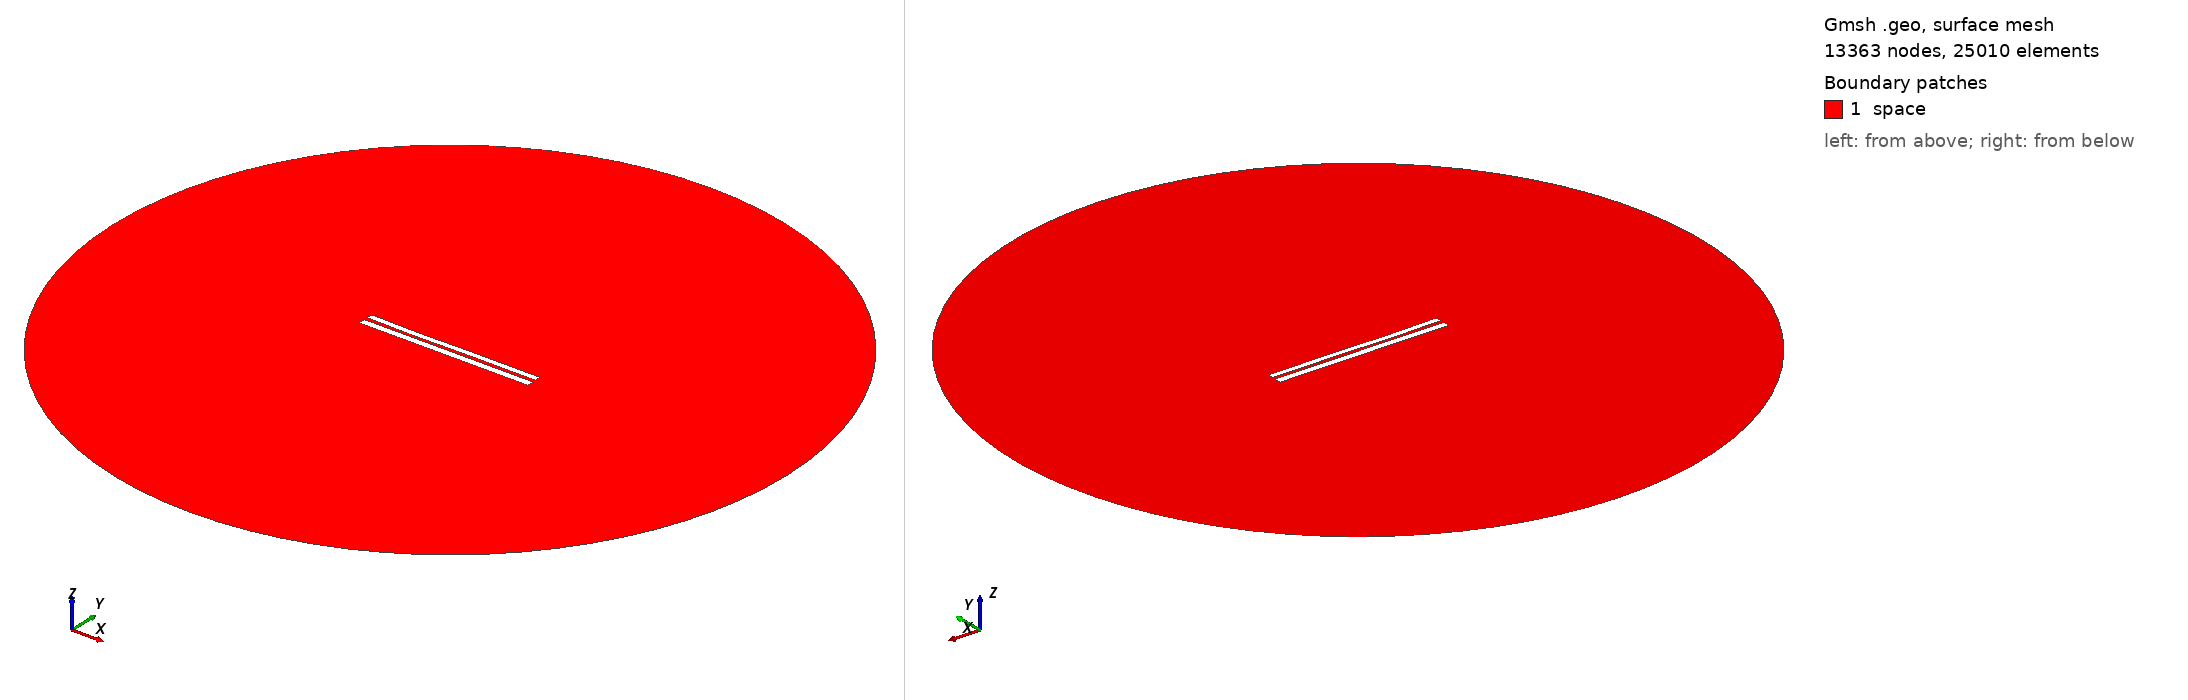

Gmsh geometry script, surface-meshed: 13363 nodes, 25010 surface elements. Boundary patches (legend numbers): 1 space. Left view from above one corner, right view from below the opposite corner. Legend entries are the model's physical surfaces. The drawing asked Gmsh for element sizes between 1% and 20% of the model's largest extent; the script's own settings can give other sizes.

=== 7502.geo (drawn) ===
//---------------------------------------
// Geometry kernel
//---------------------------------------

SetFactory("OpenCASCADE");



//---------------------------------------
// Parameters of the geometry
//---------------------------------------

// Overetch of the upper plate
overetch = 0.25;

// Distance between the plates
distance = 2.0;

// Discretization over the x axis (for the deformation)
nx = 50; 

// Length of the plate
L = 100 - overetch; 

// Number of modes
n = 4; 

// 1st mode coefficient
coeff(1) = -0.15;
beta(1) = 0.596864 * 3.1415926535 / L;

// 2nd mode coefficient
coeff(2) = -0.15;
beta(2) = 1.49418 * 3.1415926535 / L;

// 3rd mode coefficient
coeff(3) = -0.15;
beta(3) = 2.50025 * 3.1415926535 / L;

// 4th mode coefficient
coeff(4) = -0.075;
beta(4) = 3.49999 * 3.1415926535 / L;



//---------------------------------------
// Upper plate (deformed rectangle)
//---------------------------------------

// Coordiantes of the upper plate
xmin = -50;
xmax = 50 - overetch;

// Height of the upper plate
yheight = 4 - 2 * overetch;

// Indexes of the points
UpperID[] = {};
LowerID[] = {};
LeftID[] = {};
RightID[] = {};

// Point index
p = 1;

// Horizontal edges
For i In {1:nx}
    x = xmin + (i-1)*(xmax - xmin)/(nx-1);

    y_bottom = distance / 2 + overetch;
    For j In {1:n}
        C = (Cosh(beta(j)*L) + Cos(beta(j)*L)) / (Sinh(beta(j)*L) + Sin(beta(j)*L));
        y_bottom  = y_bottom + coeff(j) * (Cosh(beta(j)*(x+50)) - Cos(beta(j)*(x+50)) - C * (Sinh(beta(j)*(x+50)) - Sin(beta(j)*(x+50))));
    EndFor

    y_top = y_bottom + yheight;

    Point(p) = {x, y_top, 0, 1.0};
    UpperID[i] = p;
    p = p + 1;

    Point(p) = {x, y_bottom, 0, 1.0};
    LowerID[i] = p;
    p = p + 1;
EndFor

// Create point lists
UpperPts[] = {}; LowerPts[] = {};
For i In {1:nx}
  UpperPts[] += {UpperID[i]};
  LowerPts[] += {LowerID[i]};
EndFor

// Build splines
Spline(1) = {UpperPts[]};
Spline(2) = {LowerPts[]};
Line(3) = {LowerPts[nx-1], UpperPts[nx-1]};
Line(4) = {LowerPts[0], UpperPts[0]};

// Build the plane surface
Curve Loop(1) = {2, 3, -1, -4};
Plane Surface(1) = {1};



//---------------------------------------
// Lower plate (rectangle)
//---------------------------------------

// Vertices
Point(1001) = {-50, -1, 0, 1.0};
Point(1002) = { 50, -1, 0, 1.0};
Point(1003) = { 50,  -5, 0, 1.0};
Point(1004) = {-50,  -5, 0, 1.0};

// Edges
Line(5) = {1001, 1002};
Line(6) = {1002, 1003};
Line(7) = {1003, 1004};
Line(8) = {1004, 1001};

// Plane surface
Line Loop(2) = {5, 6, 7, 8};
Plane Surface(2) = {2}; 



//---------------------------------------
// Outer (fictious) boundary
//---------------------------------------

// Points
Point(1005) = {0, 0, 0};       // Center
Point(1006) = {200, 0, 0};     // Start point
Point(1007) = {0, 200, 0};     // 90 degrees
Point(1008) = {-200, 0, 0};    // 180 degrees
Point(1009) = {0, -200, 0};    // 270 degrees

// Circle arcs (each needs start, center, end)
Circle(9) = {1006, 1005, 1007};
Circle(10) = {1007, 1005, 1008};
Circle(11) = {1008, 1005, 1009};
Circle(12) = {1009, 1005, 1006};

// Plane surface for the entire domain
Curve Loop(3) = {9, 10, 11, 12};
Surface(3) = {3};

// Subtract the plates from the whole domain to obtain the actual domain where we want to solve the equations
BooleanDifference{ Surface{3}; Delete; }{ Surface{1}; Surface{2}; Delete; }




//---------------------------------------
// Transfinite Lines/Curves
//---------------------------------------

// Set the number of points on the boundaries
r = 7;

// Plates
Transfinite Curve {1, 2} = 50*r Using Progression 1;
Transfinite Curve {3, 4} = 2*r Using Progression 1;
Transfinite Line {5, 7} = 50*r Using Progression 1;
Transfinite Line {6, 8} = 2*r Using Progression 1;

// Outer boundary
Transfinite Line {9, 10, 11, 12} = 20 Using Progression 1;



//---------------------------------------
// Physical groups
//---------------------------------------                

// Physical curves (boundaries)
Physical Line("force_segment", 10) = {2};
Physical Line("upper_plate", 11) = {1, 3, 4};
Physical Line("lower_plate", 12) = {5, 6, 7, 8};
Physical Line("boundary", 20) = {9, 10, 11, 12};

// Physical Surfaces
Physical Surface("space", 30) = {3};



//---------------------------------------
// 6. Generate the Mesh
//---------------------------------------

// 2D mesh generation
Mesh 2;
